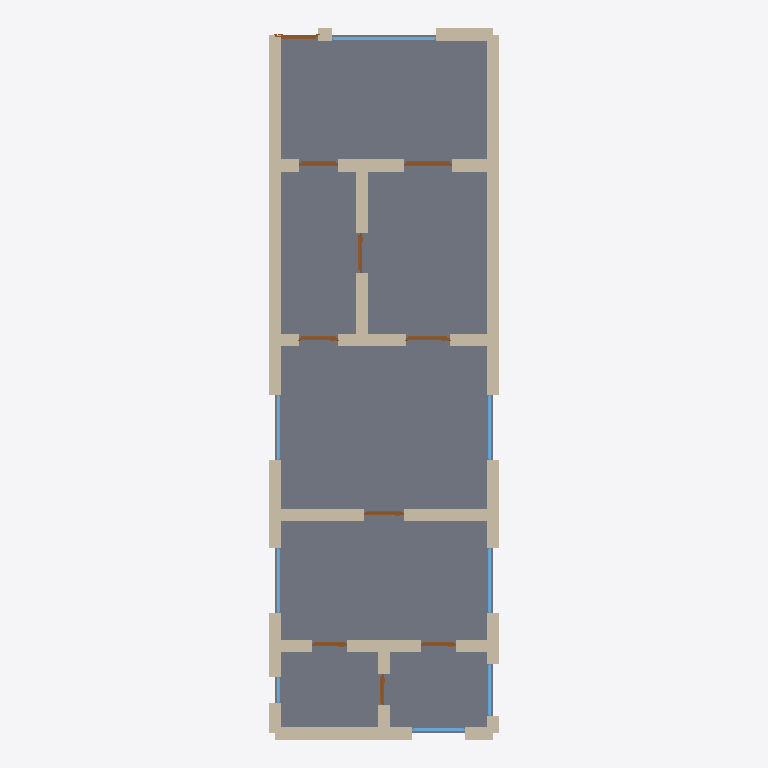
Plan cut of the same IFC building model at storey 'Ground Floor' (level 0.00 m, cut at 1.40 m), seen from above with north up, elements coloured by IFC class: 30 walls (beige), 10 doors (brown), 8 windows (light blue), 1 slab (grey). Cut surfaces are drawn darker.
Extent 5.3 m × 16.3 m × 3.1 m (x, y, z). Storeys (1): Ground Floor at 0.00 m. Elements (49): 30 IfcWall, 10 IfcDoor, 8 IfcWindow, 1 IfcSlab.

HEADER;
FILE_DESCRIPTION(('ViewDefinition[DesignTransferView]'),'2;1');
FILE_NAME('/dev/null','2026-05-05T15:30:14+05:30',(''),(''),'IfcOpenShell 0.8.5','IfcOpenShell 0.8.5','Nobody');
FILE_SCHEMA(('IFC4'));
ENDSEC;
DATA;
#1=IFCPROJECT('3NgF1LsSz17vp5PFNVg7X8',$,'A typical Bremer Haus rowhouse ground floor — characteristic',$,$,$,$,(#10),#5);
#12=IFCSITE('3Pbial6m9F3gb1GCcb20mh',$,'Site',$,$,$,$,$,$,$,$,$,$,$);
#13=IFCBUILDING('2JYD2JxZrBDAPyRGUzBPG8',$,'Building',$,$,$,$,$,$,$,$,$);
#16=IFCBUILDINGSTOREY('0oI5ZXtfn1jxnpwNKUd2UV',$,'Ground Floor',$,$,#22,$,$,$,$);
#2157=IFCSLAB('196UbohIL59QKz$8Nfd0zV',$,'Floor',$,$,#2174,#2169,$,.FLOOR.);
#134=IFCWALL('1TXN4orhPFQguj0aVKOHfx',$,'Exterior Wall',$,$,#155,#150,$,$);
#200=IFCWALL('2E6xyJ6S913x5MXDE$KQza',$,'Exterior Wall',$,$,#221,#216,$,$);
#23=IFCWALL('2XA_XXii90mxgk_VLhExs$',$,'Exterior Wall',$,$,#45,#39,$,$);
#112=IFCWALL('0rujN4WVL0XP1csJJxPVwR',$,'Exterior Wall',$,$,#133,#128,$,$);
#222=IFCWALL('16d5dtPq1E69fRvGpL7$0_',$,'Exterior Wall',$,$,#243,#238,$,$);
#508=IFCWALL('3kMZLCy8nAZAmu2VWBv1xS',$,'Interior Wall',$,$,#529,#524,$,$);
#530=IFCWALL('2FvdzGR9r97QDj3Xq3OnOG',$,'Interior Wall',$,$,#551,#546,$,$);
#420=IFCWALL('0b4eFYa6r86ParTuQU862B',$,'Interior Wall',$,$,#441,#436,$,$);
#244=IFCWALL('3XUt0hizv7XexWln6OVC4V',$,'Exterior Wall',$,$,#265,#260,$,$);
#442=IFCWALL('3wQF3LtMP3b8kVIGYBQhVc',$,'Interior Wall',$,$,#463,#458,$,$);
#156=IFCWALL('12HDfNFHH6rx$6ZFaxKEcY',$,'Exterior Wall',$,$,#177,#172,$,$);
#90=IFCWALL('0LlD8LlT51_u8kAe80N6Ph',$,'Exterior Wall',$,$,#111,#106,$,$);
#332=IFCWALL('02gutKMRX6YQQTdUPZl1r4',$,'Interior Wall',$,$,#353,#348,$,$);
#464=IFCWALL('0b1CMpl4L1AehPk5QpAELS',$,'Interior Wall',$,$,#485,#480,$,$);
#354=IFCWALL('3OJd5v4a94qgI1XkEFDcN5',$,'Interior Wall',$,$,#375,#370,$,$);
#596=IFCWALL('06xi0CVHD99RKLSf9Tcuvb',$,'Interior Wall',$,$,#617,#612,$,$);
#574=IFCWALL('04XXfceYT5R8hJlI_N3qT7',$,'Interior Wall',$,$,#595,#590,$,$);
#486=IFCWALL('1tuCrkUOT6rf1IwJTkIv66',$,'Interior Wall',$,$,#507,#502,$,$);
#552=IFCWALL('1tpp8A41X9VO4D5I31wIDk',$,'Interior Wall',$,$,#573,#568,$,$);
#618=IFCWALL('1EquBn7dPDOOsqQKgQ$VAm',$,'Interior Wall',$,$,#639,#634,$,$);
#46=IFCWALL('3Z5lTy1tr4GQN4DQzE$ptn',$,'Exterior Wall',$,$,#67,#62,$,$);
#266=IFCWALL('0ZrAG3Z21Ch9bmnOV5INCV',$,'Exterior Wall',$,$,#287,#282,$,$);
#310=IFCWALL('03$UWOM$T3gRB6VoQ0R$8e',$,'Interior Wall',$,$,#331,#326,$,$);
#1534=IFCWINDOW('2TCC8qyCT2u8_D3Uzud8KK',$,'Window',$,$,#1588,#1583,$,1.2,2.4,$,$,$);
#640=IFCWALL('1HZPqHN$TEGusmgz4s$dN8',$,'Interior Wall',$,$,#661,#656,$,$);
#662=IFCWALL('2TWzNYsqz7w8q2r4SP2C43',$,'Interior Wall',$,$,#683,#678,$,$);
#398=IFCWALL('26JQaUmUj3FPBWPiZQa5E4',$,'Interior Wall',$,$,#419,#414,$,$);
#288=IFCWALL('32TCh54Fb1P9iXSa_LH9CD',$,'Interior Wall',$,$,#309,#304,$,$);
#854=IFCDOOR('3t9iMazaf1PR_cW7rxW3Zo',$,'Door',$,$,#938,#933,$,2.1,1.1,$,$,$);
#376=IFCWALL('1yunQEHmrAHgDxi7d6V0vZ',$,'Interior Wall',$,$,#397,#392,$,$);
#1589=IFCWINDOW('2IAbKoTB14Pf0mmYqnSIvG',$,'Window',$,$,#1643,#1638,$,1.2,1.5,$,$,$);
#1644=IFCWINDOW('05WyYzwofEDvHbzSSZgVQd',$,'Window',$,$,#1698,#1693,$,1.2,1.5,$,$,$);
#1699=IFCWINDOW('1S9r$nJFb10ACSGtr9X7k6',$,'Window',$,$,#1753,#1748,$,1.2,1.5,$,$,$);
#1754=IFCWINDOW('0EiggLcnj7VAQ27vNQWkQR',$,'Window',$,$,#1808,#1803,$,1.2,1.5,$,$,$);
#769=IFCDOOR('1s5TCF8wb8qAy98ZJ5FN6r',$,'Door',$,$,#853,#848,$,2.1,0.9,$,$,$);
#178=IFCWALL('0kPYlF_DT2S8S6U8qPe2yJ',$,'Exterior Wall',$,$,#199,#194,$,$);
#1024=IFCDOOR('3s_Kk3M2D8$BOn0GcMggEK',$,'Door',$,$,#1108,#1103,$,2.1,1.0,$,$,$);
#68=IFCWALL('0ok3EXh6v26P_YtS2nzF4Q',$,'Exterior Wall',$,$,#89,#84,$,$);
#684=IFCDOOR('2bUxiSEg90c99Pcm_ZCtZu',$,'Door',$,$,#768,#763,$,2.1,1.0,$,$,$);
#1109=IFCDOOR('3dCfzJ7aX1NgtHj$uctpOt',$,'Door',$,$,#1193,#1188,$,2.1,0.9,$,$,$);
#1194=IFCDOOR('3f7ULrSqvDm9W2VuqX4DuS',$,'Door',$,$,#1278,#1273,$,2.1,0.9,$,$,$);
#1919=IFCWINDOW('1a5P2FXz10mOcictoXJBDg',$,'Window',$,$,#1973,#1968,$,1.2,1.2,$,$,$);
#939=IFCDOOR('0OaB2COdb1kBPzCSnVwzsV',$,'Door',$,$,#1023,#1018,$,2.1,0.9,$,$,$);
#1864=IFCWINDOW('09XJjP6yv8QvtehG2H11WD',$,'Window',$,$,#1918,#1913,$,1.2,1.2,$,$,$);
#1279=IFCDOOR('0ovtvZTE162QRrKuQb2oYq',$,'Door',$,$,#1363,#1358,$,2.1,0.8,$,$,$);
#1364=IFCDOOR('1YEzjLqcP5EAYS2X2cqJZb',$,'Door',$,$,#1448,#1443,$,2.1,0.8,$,$,$);
#1449=IFCDOOR('1QFyZHks1FNRuW9PZb5Wnq',$,'Door',$,$,#1533,#1528,$,2.1,0.7,$,$,$);
#1809=IFCWINDOW('03PEMQypr318MU7HA_cluC',$,'Window',$,$,#1863,#1858,$,1.2,0.6,$,$,$);
ENDSEC;
